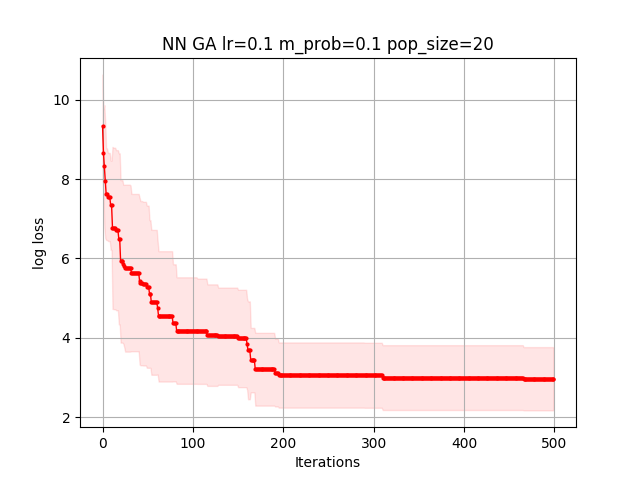

The table this chart was drawn from, first rows:
7.200780242474663417e+00, 7.200780242474663417e+00, 6.375508038244693587e+00, 6.375508038244693587e+00, 6.375508038244693587e+00, 6.375508038244693587e+00, 6.375508038244693587e+00, 6.375508038244693587e+00, 6.375508038244693587e+00, 6.375508038244693587e+00, 6.375508038244693587e+00, 6.375508038244693587e+00, 6.375508038244693587e+00, 6.375508038244693587e+00, 6.375508038244693587e+00, 6.375508038244693587e+00, 6.375508038244693587e+00, 6.375508038244693587e+00, 4.191914457034788377e+00, 4.191914457034788377e+00, 4.191914457034788377e+00, 4.191914457034788377e+00, 4.191914457034788377e+00, 4.191914457034788377e+00
9.775404339437793411e+00, 9.775404339437793411e+00, 9.775404339437793411e+00, 7.047388929631836163e+00, 7.047388929631836163e+00, 7.047388929631836163e+00, 7.047388929631836163e+00, 7.047388929631836163e+00, 7.047388929631836163e+00, 7.047388929631836163e+00, 7.047388929631836163e+00, 7.047388929631836163e+00, 7.047388929631836163e+00, 7.005055097250050267e+00, 7.005055097250050267e+00, 7.005055097250050267e+00, 7.005055097250050267e+00, 7.005055097250050267e+00, 7.005055097250050267e+00, 7.005055097250050267e+00, 7.005055097250050267e+00, 7.005055097250050267e+00, 7.005055097250050267e+00, 7.005055097250050267e+00
7.359212249903077208e+00, 7.359212249903077208e+00, 7.359212249903077208e+00, 7.359212249903077208e+00, 7.359212249903077208e+00, 7.359212249903077208e+00, 7.359212249903077208e+00, 7.359212249903077208e+00, 7.359212249903077208e+00, 7.359212249903077208e+00, 7.359212249903077208e+00, 1.663445869195687266e+00, 1.663445869195687266e+00, 1.663445869195687266e+00, 1.663445869195687266e+00, 1.663445869195687266e+00, 1.663445869195687266e+00, 1.663445869195687266e+00, 1.663445869195687266e+00, 1.663445869195687266e+00, 1.663445869195687266e+00, 1.663445869195687266e+00, 1.663445869195687266e+00, 1.663445869195687266e+00
9.916308990141084578e+00, 9.916308990141084578e+00, 9.916308990141084578e+00, 9.916308990141084578e+00, 9.444835565043383951e+00, 9.444835565043383951e+00, 9.444835565043383951e+00, 9.444835565043383951e+00, 9.444835565043383951e+00, 9.444835565043383951e+00, 9.444835565043383951e+00, 9.444835565043383951e+00, 9.444835565043383951e+00, 9.444835565043383951e+00, 9.444835565043383951e+00, 9.444835565043383951e+00, 9.444835565043383951e+00, 9.444835565043383951e+00, 9.444835565043383951e+00, 9.444835565043383951e+00, 3.770377300894277361e+00, 3.770377300894277361e+00, 3.770377300894277361e+00, 3.770377300894277361e+00
8.768150195283791248e+00, 8.768150195283791248e+00, 8.768150195283791248e+00, 8.768150195283791248e+00, 8.768150195283791248e+00, 8.768150195283791248e+00, 8.768150195283791248e+00, 8.768150195283791248e+00, 8.768150195283791248e+00, 8.768150195283791248e+00, 8.768150195283791248e+00, 8.768150195283791248e+00, 8.768150195283791248e+00, 8.768150195283791248e+00, 8.768150195283791248e+00, 8.768150195283791248e+00, 8.768150195283791248e+00, 8.768150195283791248e+00, 8.768150195283791248e+00, 8.768150195283791248e+00, 8.768150195283791248e+00, 8.768150195283791248e+00, 8.768150195283791248e+00, 8.768150195283791248e+00
9.330055417602139300e+00, 9.330055417602139300e+00, 9.330055417602139300e+00, 8.496997393939315302e+00, 8.496997393939315302e+00, 8.496997393939315302e+00, 8.496997393939315302e+00, 8.496997393939315302e+00, 8.496997393939315302e+00, 7.515426743217181738e+00, 7.515426743217181738e+00, 7.515426743217181738e+00, 7.515426743217181738e+00, 7.515426743217181738e+00, 7.515426743217181738e+00, 7.515426743217181738e+00, 7.515426743217181738e+00, 7.515426743217181738e+00, 7.515426743217181738e+00, 7.515426743217181738e+00, 7.515426743217181738e+00, 7.515426743217181738e+00, 7.515426743217181738e+00, 6.803843684568066763e+00
1.116896204571007978e+01, 7.279968729240549941e+00, 7.279968729240549941e+00, 7.279968729240549941e+00, 7.279968729240549941e+00, 7.279968729240549941e+00, 7.279968729240549941e+00, 7.279968729240549941e+00, 7.279968729240549941e+00, 7.279968729240549941e+00, 7.279968729240549941e+00, 7.279968729240549941e+00, 7.279968729240549941e+00, 7.279968729240549941e+00, 7.279968729240549941e+00, 7.279968729240549941e+00, 7.279968729240549941e+00, 7.279968729240549941e+00, 7.279968729240549941e+00, 7.279968729240549941e+00, 7.279968729240549941e+00, 7.279968729240549941e+00, 7.279968729240549941e+00, 7.279968729240549941e+00
1.097117250869407101e+01, 8.040760635233469955e+00, 5.451311727067770896e+00, 5.451311727067770896e+00, 5.451311727067770896e+00, 5.451311727067770896e+00, 5.451311727067770896e+00, 5.451311727067770896e+00, 5.451311727067770896e+00, 5.451311727067770896e+00, 5.451311727067770896e+00, 5.451311727067770896e+00, 5.451311727067770896e+00, 5.451311727067770896e+00, 5.451311727067770896e+00, 5.451311727067770896e+00, 5.451311727067770896e+00, 5.451311727067770896e+00, 5.451311727067770896e+00, 5.451311727067770896e+00, 5.451311727067770896e+00, 5.451311727067770896e+00, 5.451311727067770896e+00, 5.451311727067770896e+00
8.637163639933417514e+00, 8.637163639933417514e+00, 8.637163639933417514e+00, 8.637163639933417514e+00, 8.637163639933417514e+00, 8.637163639933417514e+00, 7.921832710137614697e+00, 7.921832710137614697e+00, 7.921832710137614697e+00, 7.921832710137614697e+00, 7.921832710137614697e+00, 7.921832710137614697e+00, 7.806626259070529095e+00, 7.806626259070529095e+00, 7.806626259070529095e+00, 7.383008698554270666e+00, 7.383008698554270666e+00, 7.383008698554270666e+00, 7.383008698554270666e+00, 7.383008698554270666e+00, 7.383008698554270666e+00, 7.383008698554270666e+00, 7.383008698554270666e+00, 7.383008698554270666e+00
1.028267311072385581e+01, 1.028267311072385581e+01, 1.028267311072385581e+01, 1.028267311072385581e+01, 7.333101555194135202e+00, 7.333101555194135202e+00, 7.333101555194135202e+00, 7.333101555194135202e+00, 7.333101555194135202e+00, 6.236589714625466740e+00, 6.236589714625466740e+00, 6.236589714625466740e+00, 6.236589714625466740e+00, 6.236589714625466740e+00, 6.236589714625466740e+00, 6.236589714625466740e+00, 6.236589714625466740e+00, 6.236589714625466740e+00, 6.236589714625466740e+00, 6.236589714625466740e+00, 6.236589714625466740e+00, 6.236589714625466740e+00, 6.236589714625466740e+00, 6.236589714625466740e+00
